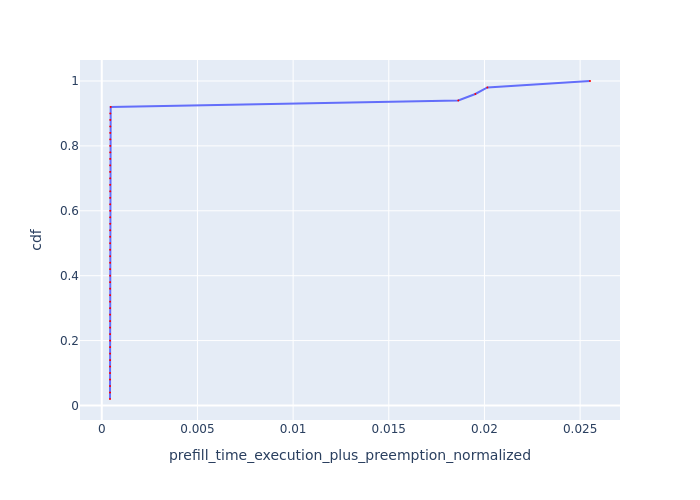

The file beside this chart, header and first rows:
Request Id, prefill_time_execution_plus_preemption_n…, cdf
0_24, 0.0004296, 0.02
0_30, 0.0004303, 0.04
0_9, 0.0004322, 0.06
0_19, 0.0004328, 0.08
0_28, 0.000433, 0.1
0_43, 0.0004331, 0.12
0_39, 0.0004342, 0.14
0_8, 0.0004344, 0.16
0_11, 0.0004347, 0.18
0_17, 0.000435, 0.2
0_49, 0.0004352, 0.22
0_23, 0.0004353, 0.24
0_47, 0.0004354, 0.26
0_18, 0.0004355, 0.28
0_46, 0.0004357, 0.3
0_1, 0.0004361, 0.32
0_31, 0.0004364, 0.34
0_22, 0.0004365, 0.36
0_35, 0.0004371, 0.38
0_14, 0.0004371, 0.4
0_48, 0.0004372, 0.42
0_12, 0.0004376, 0.44
0_2, 0.0004377, 0.46
0_20, 0.0004379, 0.48
0_21, 0.0004381, 0.5
0_33, 0.0004381, 0.52
0_42, 0.0004384, 0.54
0_38, 0.0004388, 0.56
0_16, 0.0004392, 0.58
0_32, 0.0004394, 0.6
0_6, 0.0004395, 0.62
0_3, 0.0004395, 0.64
0_34, 0.0004399, 0.66
0_29, 0.0004401, 0.68
0_40, 0.0004402, 0.7
0_27, 0.0004402, 0.72
0_26, 0.0004406, 0.74
0_41, 0.0004408, 0.76
0_25, 0.0004414, 0.78
0_45, 0.0004415, 0.8
0_10, 0.000442, 0.82
0_13, 0.0004421, 0.84
0_5, 0.0004425, 0.86
0_44, 0.0004436, 0.88
0_4, 0.0004457, 0.9
0_0, 0.0004662, 0.92
0_7, 0.01863, 0.94
0_37, 0.01952, 0.96
0_36, 0.02015, 0.98
0_15, 0.02552, 1.0
